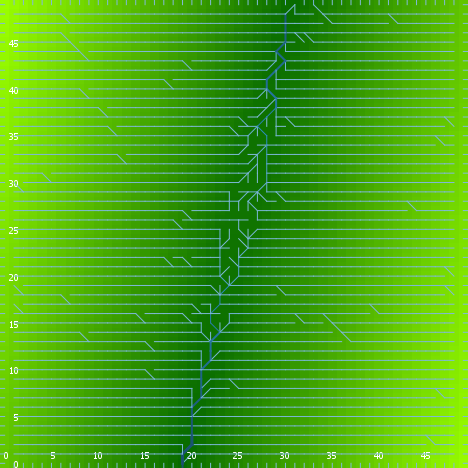

The data file committed next to this chart (first rows):
export-world data (NetLogo 6.0.4)
land_05_withInitialEcologicalCommunity.n…
06/03/2020 18:14:20:272 +0100
RANDOM STATE
0 0 -1727483681 559 -0.9049259604305432 …
GLOBALS
min-pxcor, max-pxcor, min-pycor, max-pycor, perspective, subject, nextIndex, directed-links, ticks, display-mode, ecol_brushfrequencyinflection, ecol_brushfrequencyrate, ecol_grassfrequencyinflection, ecol_grassfrequencyrate, ecol_woodfrequencyinflection, ecol_woodfrequencyrate, elevationdistribution, elev_algorithm-style, elev_featureanglerange, elev_inversioniterations, elev_noise, elev_numdepressions, elev_numprotuberances, elev_numranges
0, 49, 0, 49, 0, nobody, 2600, "UNDIRECTED", -1, "elevation (m)", 10.52, 0.03173, 3.1, 0.06927, 29.31, 0.07702, [48.60165964714694 48.20325580217814 39.…, "C#", 19.23, 0.1595, 0.5683, 7, 10, 86
TURTLES
who, color, heading, xcor, ycor, shape, label, label-color, breed, hidden?, size, pen-size, pen-mode, numpoints
0, 95, 219, 23, 43, "default", "", 9.9, {breed flowholders}, true, 1, 1, "up", 
1, 65, 308, 22, 30, "default", "", 9.9, {breed flowholders}, true, 1, 1, "up", 
2, 15, 305, 12, 48, "default", "", 9.9, {breed flowholders}, true, 1, 1, "up", 
3, 25, 339, 38, 22, "default", "", 9.9, {breed flowholders}, true, 1, 1, "up", 
4, 75, 266, 27, 22, "default", "", 9.9, {breed flowholders}, true, 1, 1, "up", 
5, 115, 328, 39, 39, "default", "", 9.9, {breed flowholders}, true, 1, 1, "up", 
6, 135, 236, 3, 26, "default", "", 9.9, {breed flowholders}, true, 1, 1, "up", 
7, 97, 90, 49, 44, "line half", "", 9.9, {breed flowholders}, false, 1, 1, "up", 
8, 75, 62, 19, 29, "default", "", 9.9, {breed flowholders}, true, 1, 1, "up", 
9, 85, 17, 37, 10, "default", "", 9.9, {breed flowholders}, true, 1, 1, "up", 
10, 97, 180, 23, 0, "line half", "", 9.9, {breed flowholders}, false, 1, 1, "up", 
11, 15, 30, 5, 29, "default", "", 9.9, {breed flowholders}, true, 1, 1, "up", 
12, 35, 151, 33, 45, "default", "", 9.9, {breed flowholders}, true, 1, 1, "up", 
13, 35, 170, 7, 9, "default", "", 9.9, {breed flowholders}, true, 1, 1, "up", 
14, 105, 14, 36, 14, "default", "", 9.9, {breed flowholders}, true, 1, 1, "up", 
15, 55, 215, 13, 31, "default", "", 9.9, {breed flowholders}, true, 1, 1, "up", 
16, 35, 302, 22, 17, "default", "", 9.9, {breed flowholders}, true, 1, 1, "up", 
17, 97, 0, 4, 49, "line half", "", 9.9, {breed flowholders}, false, 1, 1, "up", 
18, 25, 249, 19, 23, "default", "", 9.9, {breed flowholders}, true, 1, 1, "up", 
19, 115, 265, 40, 42, "default", "", 9.9, {breed flowholders}, true, 1, 1, "up", 
20, 55, 251, 14, 5, "default", "", 9.9, {breed flowholders}, true, 1, 1, "up", 
21, 55, 3, 2, 36, "default", "", 9.9, {breed flowholders}, true, 1, 1, "up", 
22, 45, 292, 22, 35, "default", "", 9.9, {breed flowholders}, true, 1, 1, "up", 
23, 135, 357, 28, 6, "default", "", 9.9, {breed flowholders}, true, 1, 1, "up", 
24, 135, 12, 26, 2, "default", "", 9.9, {breed flowholders}, true, 1, 1, "up", 
25, 65, 4, 13, 25, "default", "", 9.9, {breed flowholders}, true, 1, 1, "up", 
26, 95, 328, 20, 41, "default", "", 9.9, {breed flowholders}, true, 1, 1, "up", 
27, 25, 320, 40, 38, "default", "", 9.9, {breed flowholders}, true, 1, 1, "up", 
28, 45, 309, 33, 22, "default", "", 9.9, {breed flowholders}, true, 1, 1, "up", 
29, 115, 245, 12, 14, "default", "", 9.9, {breed flowholders}, true, 1, 1, "up", 
30, 97, 180, 26, 0, "line half", "", 9.9, {breed flowholders}, false, 1, 1, "up", 
31, 125, 341, 14, 8, "default", "", 9.9, {breed flowholders}, true, 1, 1, "up", 
32, 15, 305, 16, 27, "default", "", 9.9, {breed flowholders}, true, 1, 1, "up", 
33, 115, 309, 35, 2, "default", "", 9.9, {breed flowholders}, true, 1, 1, "up", 
34, 97, 0, 15, 49, "line half", "", 9.9, {breed flowholders}, false, 1, 1, "up", 
35, 5, 175, 11, 16, "default", "", 9.9, {breed flowholders}, true, 1, 1, "up", 
36, 55, 317, 39, 34, "default", "", 9.9, {breed flowholders}, true, 1, 1, "up", 
37, 65, 115, 15, 9, "default", "", 9.9, {breed flowholders}, true, 1, 1, "up", 
38, 95, 150, 30, 31, "default", "", 9.9, {breed flowholders}, true, 1, 1, "up", 
39, 135, 181, 29, 8, "default", "", 9.9, {breed flowholders}, true, 1, 1, "up", 
40, 115, 35, 41, 47, "default", "", 9.9, {breed flowholders}, true, 1, 1, "up", 
41, 65, 235, 24, 39, "default", "", 9.9, {breed flowholders}, true, 1, 1, "up", 
42, 55, 197, 12, 45, "default", "", 9.9, {breed flowholders}, true, 1, 1, "up", 
43, 97, 270, 0, 0, "line half", "", 9.9, {breed flowholders}, false, 1, 1, "up", 
44, 65, 265, 15, 46, "default", "", 9.9, {breed flowholders}, true, 1, 1, "up", 
45, 15, 6, 45, 19, "default", "", 9.9, {breed flowholders}, true, 1, 1, "up", 
46, 97, 90, 49, 49, "line half", "", 9.9, {breed flowholders}, false, 1, 1, "up", 
47, 35, 291, 47, 15, "default", "", 9.9, {breed flowholders}, true, 1, 1, "up", 
48, 115, 201, 20, 17, "default", "", 9.9, {breed flowholders}, true, 1, 1, "up", 
49, 55, 261, 14, 6, "default", "", 9.9, {breed flowholders}, true, 1, 1, "up", 
50, 85, 292, 42, 42, "default", "", 9.9, {breed flowholders}, true, 1, 1, "up", 
... 10,340 more rows
